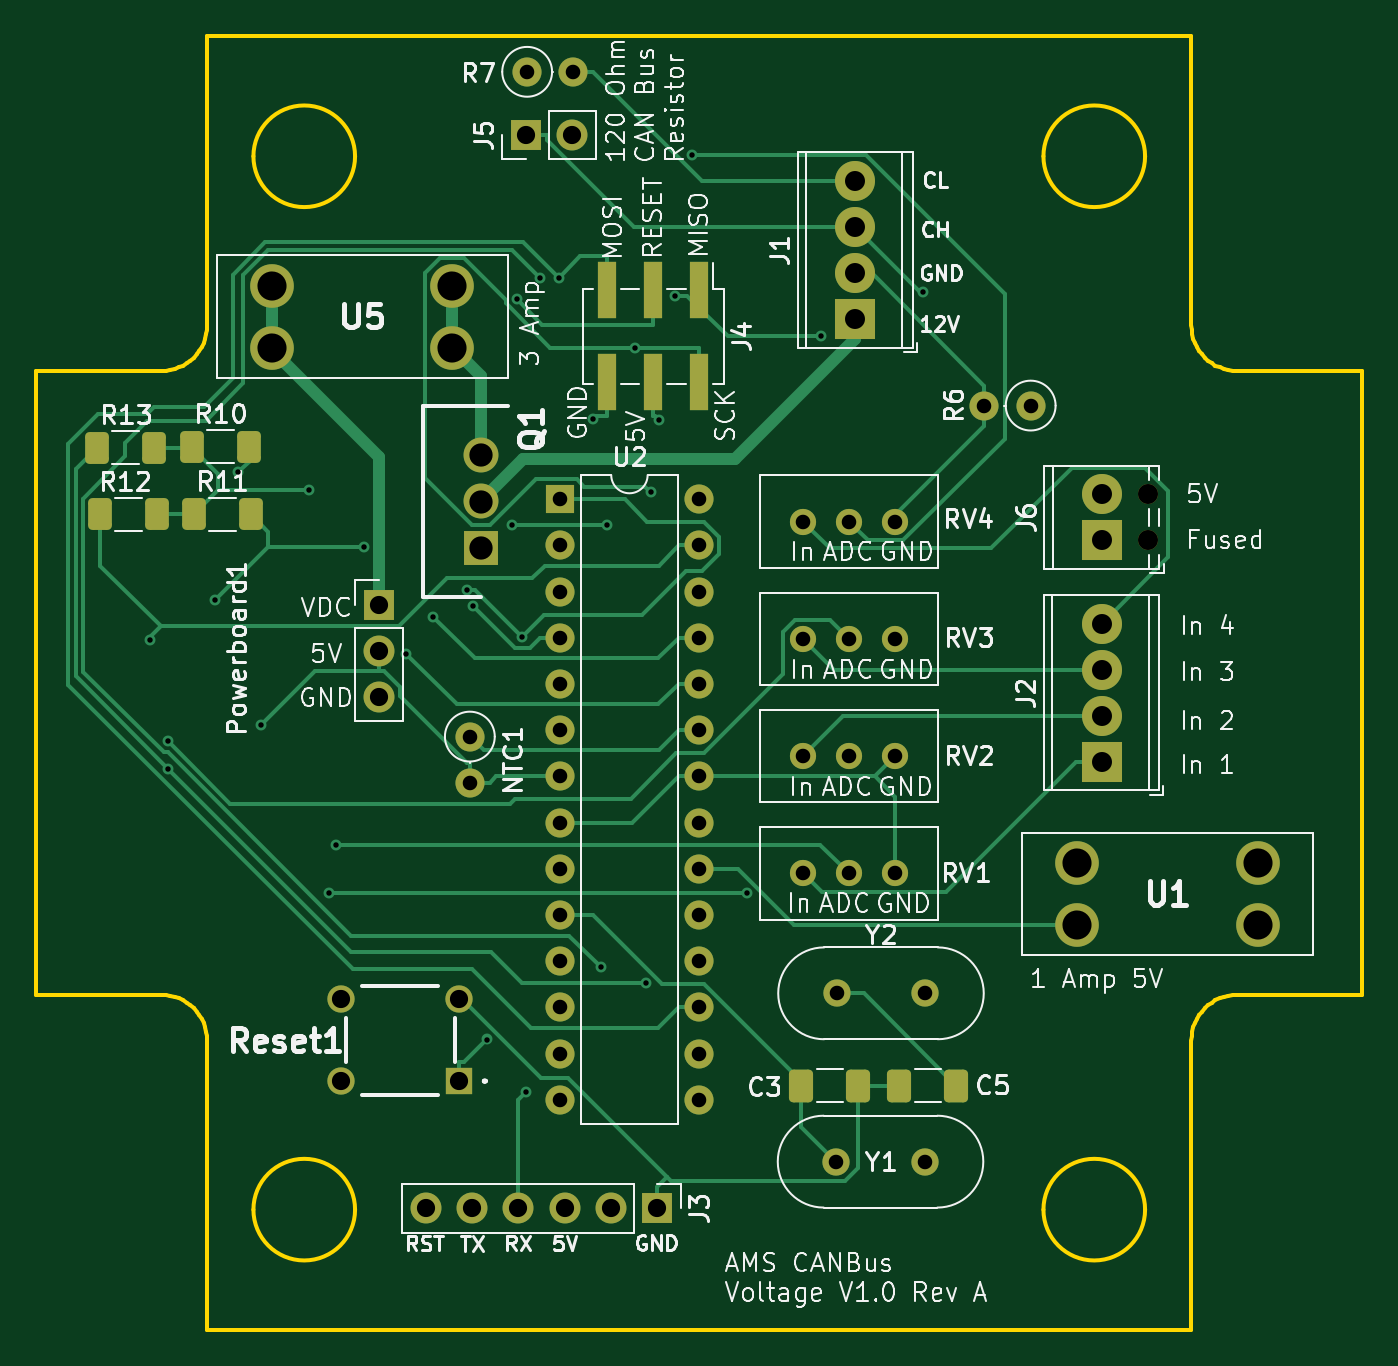
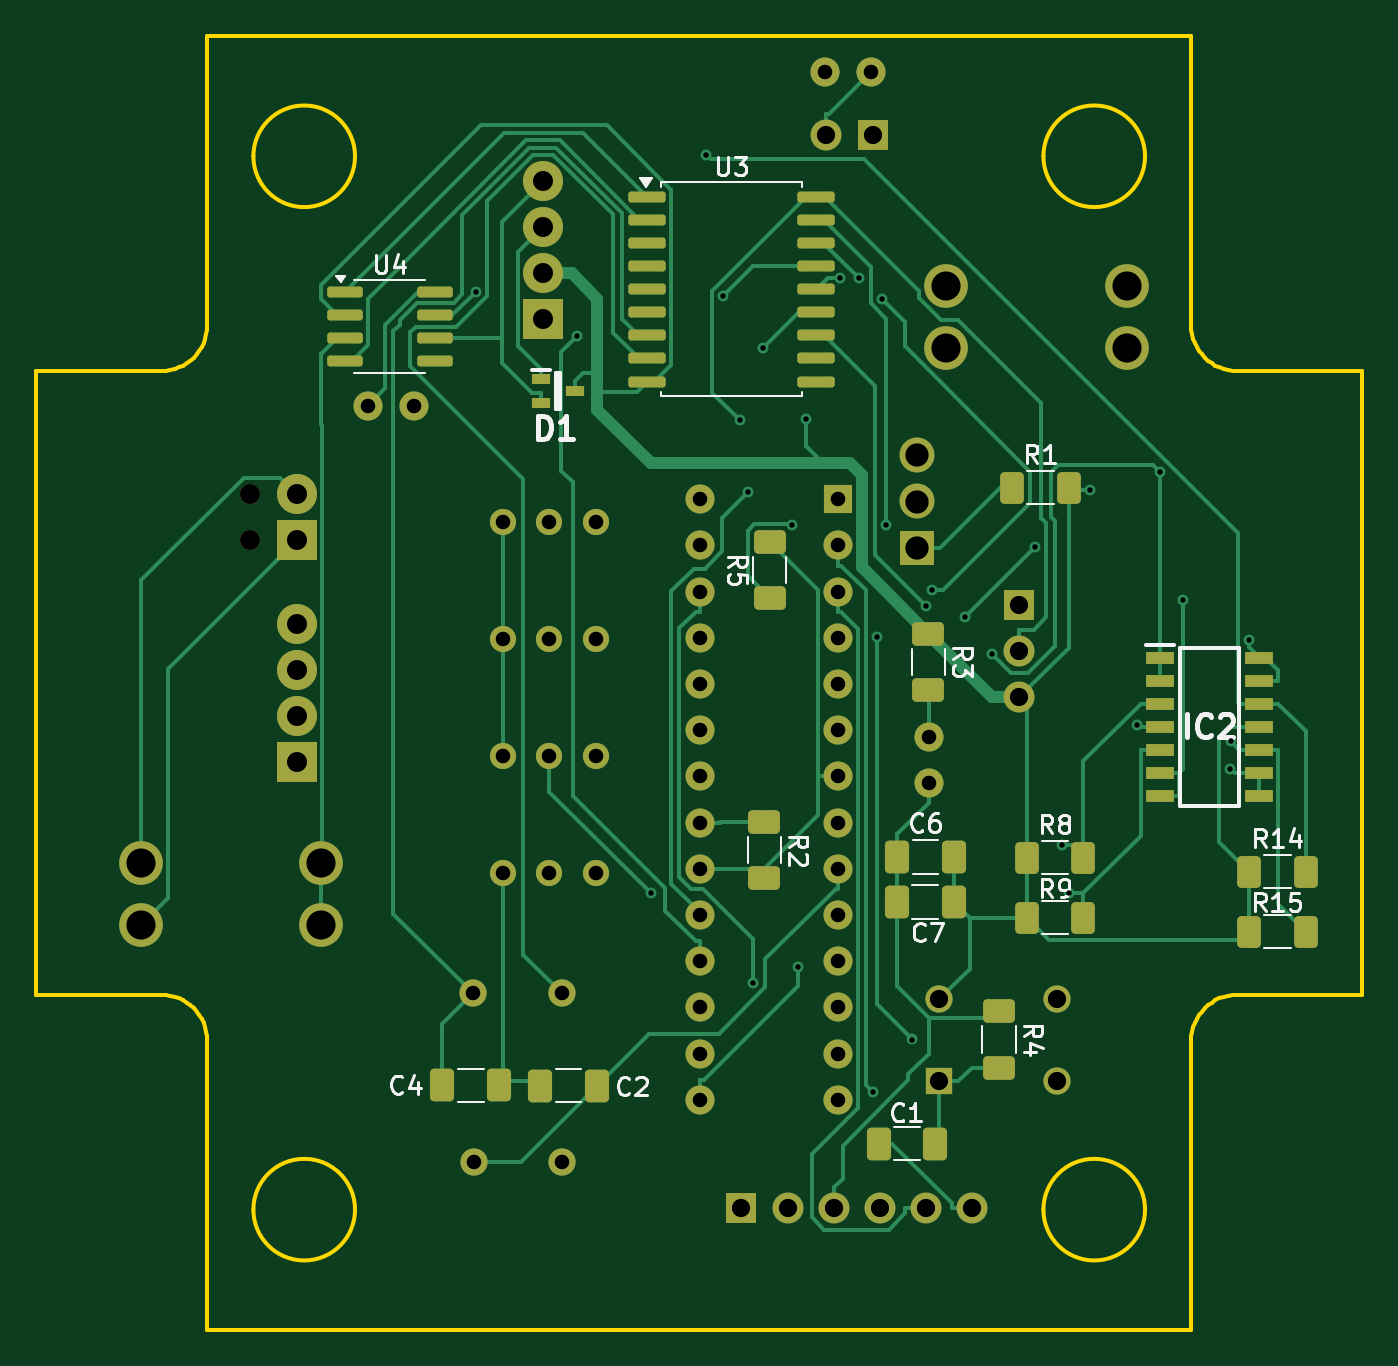
Circuit board: 11 layer files. Board 72.9 x 71.1 mm.
- bottom_copper: AMS - CANBus Sensor - Pressure-B_Cu.gbr (33333 bytes)
- bottom_mask: AMS - CANBus Sensor - Pressure-B_Mask.gbr (7093 bytes)
- paste: AMS - CANBus Sensor - Pressure-B_Paste.gbr (4007 bytes)
- bottom_silk: AMS - CANBus Sensor - Pressure-B_SilkS.gbr (31715 bytes)
- outline: AMS - CANBus Sensor - Pressure-Edge_Cuts.gbr (3523 bytes)
- top_copper: AMS - CANBus Sensor - Pressure-F_Cu.gbr (25076 bytes)
- top_mask: AMS - CANBus Sensor - Pressure-F_Mask.gbr (5177 bytes)
- paste: AMS - CANBus Sensor - Pressure-F_Paste.gbr (2081 bytes)
- top_silk: AMS - CANBus Sensor - Pressure-F_SilkS.gbr (118103 bytes)
- drill: AMS - CANBus Sensor - Pressure-NPTH.drl (66 bytes)
- drill: AMS - CANBus Sensor - Pressure-PTH.drl (1953 bytes)

=== bottom_copper: AMS - CANBus Sensor - Pressure-B_Cu.gbr (33333 bytes, source omitted) ===
=== bottom_mask: AMS - CANBus Sensor - Pressure-B_Mask.gbr (7093 bytes, source omitted) ===
=== paste: AMS - CANBus Sensor - Pressure-B_Paste.gbr ===
%TF.GenerationSoftware,KiCad,Pcbnew,8.0.1-rc1*%
%TF.CreationDate,2024-05-25T10:35:02-07:00*%
%TF.ProjectId,AMS - CANBus Sensor - Pressure,414d5320-2d20-4434-914e-427573205365,rev?*%
%TF.SameCoordinates,Original*%
%TF.FileFunction,Paste,Bot*%
%TF.FilePolarity,Positive*%
%FSLAX46Y46*%
G04 Gerber Fmt 4.6, Leading zero omitted, Abs format (unit mm)*
G04 Created by KiCad (PCBNEW 8.0.1-rc1) date 2024-05-25 10:35:02*
%MOMM*%
%LPD*%
G01*
G04 APERTURE LIST*
G04 Aperture macros list*
%AMRoundRect*
0 Rectangle with rounded corners*
0 $1 Rounding radius*
0 $2 $3 $4 $5 $6 $7 $8 $9 X,Y pos of 4 corners*
0 Add a 4 corners polygon primitive as box body*
4,1,4,$2,$3,$4,$5,$6,$7,$8,$9,$2,$3,0*
0 Add four circle primitives for the rounded corners*
1,1,$1+$1,$2,$3*
1,1,$1+$1,$4,$5*
1,1,$1+$1,$6,$7*
1,1,$1+$1,$8,$9*
0 Add four rect primitives between the rounded corners*
20,1,$1+$1,$2,$3,$4,$5,0*
20,1,$1+$1,$4,$5,$6,$7,0*
20,1,$1+$1,$6,$7,$8,$9,0*
20,1,$1+$1,$8,$9,$2,$3,0*%
G04 Aperture macros list end*
%ADD10RoundRect,0.250000X0.400000X0.625000X-0.400000X0.625000X-0.400000X-0.625000X0.400000X-0.625000X0*%
%ADD11RoundRect,0.250000X-0.412500X-0.650000X0.412500X-0.650000X0.412500X0.650000X-0.412500X0.650000X0*%
%ADD12RoundRect,0.150000X0.825000X0.150000X-0.825000X0.150000X-0.825000X-0.150000X0.825000X-0.150000X0*%
%ADD13RoundRect,0.250000X-0.625000X0.400000X-0.625000X-0.400000X0.625000X-0.400000X0.625000X0.400000X0*%
%ADD14RoundRect,0.250000X0.412500X0.650000X-0.412500X0.650000X-0.412500X-0.650000X0.412500X-0.650000X0*%
%ADD15RoundRect,0.150000X0.875000X0.150000X-0.875000X0.150000X-0.875000X-0.150000X0.875000X-0.150000X0*%
%ADD16R,1.525000X0.650000*%
%ADD17RoundRect,0.250000X0.625000X-0.400000X0.625000X0.400000X-0.625000X0.400000X-0.625000X-0.400000X0*%
%ADD18R,1.000000X0.550000*%
G04 APERTURE END LIST*
D10*
%TO.C,R8*%
X130559200Y-101477900D03*
X127459200Y-101477900D03*
%TD*%
D11*
%TO.C,C2*%
X154199500Y-114008300D03*
X157324500Y-114008300D03*
%TD*%
D12*
%TO.C,U4*%
X168068800Y-70361000D03*
X168068800Y-71631000D03*
X168068800Y-72901000D03*
X168068800Y-74171000D03*
X163118800Y-74171000D03*
X163118800Y-72901000D03*
X163118800Y-71631000D03*
X163118800Y-70361000D03*
%TD*%
D10*
%TO.C,R14*%
X118344600Y-102249000D03*
X115244600Y-102249000D03*
%TD*%
%TO.C,R1*%
X131364300Y-81129300D03*
X128264300Y-81129300D03*
%TD*%
D13*
%TO.C,R4*%
X132096400Y-109912300D03*
X132096400Y-113012300D03*
%TD*%
D14*
%TO.C,C4*%
X162702000Y-113983400D03*
X159577000Y-113983400D03*
%TD*%
D15*
%TO.C,U3*%
X151455100Y-65127000D03*
X151455100Y-66397000D03*
X151455100Y-67667000D03*
X151455100Y-68937000D03*
X151455100Y-70207000D03*
X151455100Y-71477000D03*
X151455100Y-72747000D03*
X151455100Y-74017000D03*
X151455100Y-75287000D03*
X142155100Y-75287000D03*
X142155100Y-74017000D03*
X142155100Y-72747000D03*
X142155100Y-71477000D03*
X142155100Y-70207000D03*
X142155100Y-68937000D03*
X142155100Y-67667000D03*
X142155100Y-66397000D03*
X142155100Y-65127000D03*
%TD*%
D16*
%TO.C,IC2*%
X123238800Y-90470600D03*
X123238800Y-91740600D03*
X123238800Y-93010600D03*
X123238800Y-94280600D03*
X123238800Y-95550600D03*
X123238800Y-96820600D03*
X123238800Y-98090600D03*
X117814800Y-98090600D03*
X117814800Y-96820600D03*
X117814800Y-95550600D03*
X117814800Y-94280600D03*
X117814800Y-93010600D03*
X117814800Y-91740600D03*
X117814800Y-90470600D03*
%TD*%
D17*
%TO.C,R5*%
X144703000Y-87196800D03*
X144703000Y-84096800D03*
%TD*%
D13*
%TO.C,R3*%
X135973000Y-89148700D03*
X135973000Y-92248700D03*
%TD*%
D14*
%TO.C,C1*%
X138717100Y-117199700D03*
X135592100Y-117199700D03*
%TD*%
D13*
%TO.C,R2*%
X144995600Y-99509000D03*
X144995600Y-102609000D03*
%TD*%
D10*
%TO.C,R9*%
X130559200Y-104767900D03*
X127459200Y-104767900D03*
%TD*%
D14*
%TO.C,C7*%
X137705500Y-103901700D03*
X134580500Y-103901700D03*
%TD*%
D18*
%TO.C,D1*%
X157281400Y-75173600D03*
X157281400Y-76473600D03*
X155381400Y-75823600D03*
%TD*%
D10*
%TO.C,R15*%
X118344600Y-105539000D03*
X115244600Y-105539000D03*
%TD*%
D14*
%TO.C,C6*%
X137701800Y-101431800D03*
X134576800Y-101431800D03*
%TD*%
M02*

=== bottom_silk: AMS - CANBus Sensor - Pressure-B_SilkS.gbr (31715 bytes, source omitted) ===
=== outline: AMS - CANBus Sensor - Pressure-Edge_Cuts.gbr ===
%TF.GenerationSoftware,KiCad,Pcbnew,8.0.1-rc1*%
%TF.CreationDate,2024-05-25T10:35:02-07:00*%
%TF.ProjectId,AMS - CANBus Sensor - Pressure,414d5320-2d20-4434-914e-427573205365,rev?*%
%TF.SameCoordinates,Original*%
%TF.FileFunction,Profile,NP*%
%FSLAX46Y46*%
G04 Gerber Fmt 4.6, Leading zero omitted, Abs format (unit mm)*
G04 Created by KiCad (PCBNEW 8.0.1-rc1) date 2024-05-25 10:35:02*
%MOMM*%
%LPD*%
G01*
G04 APERTURE LIST*
%ADD10C,0.200000*%
%TA.AperFunction,Profile*%
%ADD11C,0.200000*%
%TD*%
G04 APERTURE END LIST*
D10*
X175629317Y-111545738D02*
X175642430Y-111286037D01*
X175680920Y-111033839D01*
X175743510Y-110790419D01*
X175828922Y-110557055D01*
X175935881Y-110335022D01*
X176063109Y-110125599D01*
X176209329Y-109930061D01*
X176373265Y-109749686D01*
X176553641Y-109585750D01*
X176749178Y-109439529D01*
X176958602Y-109312302D01*
X177180634Y-109205343D01*
X177413998Y-109119931D01*
X177657418Y-109057341D01*
X177909616Y-109018851D01*
X178169317Y-109005738D01*
D11*
X121527300Y-56300729D02*
X121527300Y-72175733D01*
D10*
X118987300Y-109005738D02*
X119247000Y-109018851D01*
X119499198Y-109057341D01*
X119742618Y-109119931D01*
X119975982Y-109205343D01*
X120198015Y-109312302D01*
X120407438Y-109439529D01*
X120602976Y-109585750D01*
X120783351Y-109749686D01*
X120947287Y-109930061D01*
X121093508Y-110125599D01*
X121220735Y-110335022D01*
X121327694Y-110557055D01*
X121413106Y-110790419D01*
X121475696Y-111033839D01*
X121514186Y-111286037D01*
X121527300Y-111545738D01*
D11*
X173089309Y-62904725D02*
G75*
G02*
X167501309Y-62904725I-2794000J0D01*
G01*
X167501309Y-62904725D02*
G75*
G02*
X173089309Y-62904725I2794000J0D01*
G01*
X175629317Y-127420721D02*
X175629317Y-111545738D01*
X185027300Y-74715733D02*
X178169317Y-74715733D01*
D10*
X121527300Y-72175733D02*
X121514186Y-72435433D01*
X121475696Y-72687631D01*
X121413106Y-72931051D01*
X121327694Y-73164415D01*
X121220735Y-73386448D01*
X121093508Y-73595871D01*
X120947287Y-73791409D01*
X120783351Y-73971784D01*
X120602976Y-74135720D01*
X120407438Y-74281941D01*
X120198015Y-74409168D01*
X119975982Y-74516127D01*
X119742618Y-74601539D01*
X119499198Y-74664129D01*
X119247000Y-74702619D01*
X118987300Y-74715733D01*
D11*
X121527300Y-111545738D02*
X121527300Y-127420721D01*
X112129317Y-74715733D02*
X112129317Y-109005738D01*
X121527300Y-127420721D02*
X175629317Y-127420721D01*
X173089309Y-120816725D02*
G75*
G02*
X167501309Y-120816725I-2794000J0D01*
G01*
X167501309Y-120816725D02*
G75*
G02*
X173089309Y-120816725I2794000J0D01*
G01*
X175629317Y-56300729D02*
X121527300Y-56300729D01*
X178169317Y-109005738D02*
X185027300Y-109005738D01*
X129655309Y-62904725D02*
G75*
G02*
X124067309Y-62904725I-2794000J0D01*
G01*
X124067309Y-62904725D02*
G75*
G02*
X129655309Y-62904725I2794000J0D01*
G01*
X185027300Y-109005738D02*
X185027300Y-74715733D01*
X112129317Y-109005738D02*
X118987300Y-109005738D01*
X118987300Y-74715733D02*
X112129317Y-74715733D01*
X129655309Y-120816725D02*
G75*
G02*
X124067309Y-120816725I-2794000J0D01*
G01*
X124067309Y-120816725D02*
G75*
G02*
X129655309Y-120816725I2794000J0D01*
G01*
D10*
X178169317Y-74715733D02*
X177909616Y-74702619D01*
X177657418Y-74664129D01*
X177413998Y-74601539D01*
X177180634Y-74516127D01*
X176958602Y-74409168D01*
X176749178Y-74281941D01*
X176553641Y-74135720D01*
X176373265Y-73971784D01*
X176209329Y-73791409D01*
X176063109Y-73595871D01*
X175935881Y-73386448D01*
X175828922Y-73164415D01*
X175743510Y-72931051D01*
X175680920Y-72687631D01*
X175642430Y-72435433D01*
X175629317Y-72175733D01*
D11*
X175629317Y-72175733D02*
X175629317Y-56300729D01*
M02*

=== top_copper: AMS - CANBus Sensor - Pressure-F_Cu.gbr (25076 bytes, source omitted) ===
=== top_mask: AMS - CANBus Sensor - Pressure-F_Mask.gbr ===
%TF.GenerationSoftware,KiCad,Pcbnew,8.0.1-rc1*%
%TF.CreationDate,2024-05-25T10:35:02-07:00*%
%TF.ProjectId,AMS - CANBus Sensor - Pressure,414d5320-2d20-4434-914e-427573205365,rev?*%
%TF.SameCoordinates,Original*%
%TF.FileFunction,Soldermask,Top*%
%TF.FilePolarity,Negative*%
%FSLAX46Y46*%
G04 Gerber Fmt 4.6, Leading zero omitted, Abs format (unit mm)*
G04 Created by KiCad (PCBNEW 8.0.1-rc1) date 2024-05-25 10:35:02*
%MOMM*%
%LPD*%
G01*
G04 APERTURE LIST*
G04 Aperture macros list*
%AMRoundRect*
0 Rectangle with rounded corners*
0 $1 Rounding radius*
0 $2 $3 $4 $5 $6 $7 $8 $9 X,Y pos of 4 corners*
0 Add a 4 corners polygon primitive as box body*
4,1,4,$2,$3,$4,$5,$6,$7,$8,$9,$2,$3,0*
0 Add four circle primitives for the rounded corners*
1,1,$1+$1,$2,$3*
1,1,$1+$1,$4,$5*
1,1,$1+$1,$6,$7*
1,1,$1+$1,$8,$9*
0 Add four rect primitives between the rounded corners*
20,1,$1+$1,$2,$3,$4,$5,0*
20,1,$1+$1,$4,$5,$6,$7,0*
20,1,$1+$1,$6,$7,$8,$9,0*
20,1,$1+$1,$8,$9,$2,$3,0*%
G04 Aperture macros list end*
%ADD10RoundRect,0.250000X-0.400000X-0.625000X0.400000X-0.625000X0.400000X0.625000X-0.400000X0.625000X0*%
%ADD11RoundRect,0.250000X-0.412500X-0.650000X0.412500X-0.650000X0.412500X0.650000X-0.412500X0.650000X0*%
%ADD12C,1.440000*%
%ADD13C,1.100000*%
%ADD14R,2.200000X2.200000*%
%ADD15C,2.200000*%
%ADD16C,1.600000*%
%ADD17O,1.600000X1.600000*%
%ADD18RoundRect,0.250000X0.400000X0.625000X-0.400000X0.625000X-0.400000X-0.625000X0.400000X-0.625000X0*%
%ADD19R,1.700000X1.700000*%
%ADD20O,1.700000X1.700000*%
%ADD21C,2.400000*%
%ADD22R,1.000000X3.150000*%
%ADD23R,1.600000X1.600000*%
%ADD24R,1.920000X1.920000*%
%ADD25C,1.920000*%
%ADD26C,1.500000*%
%ADD27R,1.500000X1.500000*%
%ADD28RoundRect,0.250000X0.412500X0.650000X-0.412500X0.650000X-0.412500X-0.650000X0.412500X-0.650000X0*%
G04 APERTURE END LIST*
D10*
%TO.C,R10*%
X120710400Y-78872500D03*
X123810400Y-78872500D03*
%TD*%
D11*
%TO.C,C3*%
X154187000Y-114014800D03*
X157312000Y-114014800D03*
%TD*%
D12*
%TO.C,RV2*%
X154274400Y-95885200D03*
X156814400Y-95885200D03*
X159354400Y-95885200D03*
%TD*%
D13*
%TO.C,J6*%
X173258000Y-84022300D03*
X173258000Y-81482300D03*
D14*
X170718000Y-84022300D03*
D15*
X170718000Y-81482300D03*
%TD*%
D12*
%TO.C,RV3*%
X154274400Y-89435200D03*
X156814400Y-89435200D03*
X159354400Y-89435200D03*
%TD*%
D16*
%TO.C,R7*%
X139116100Y-58260700D03*
D17*
X141656100Y-58260700D03*
%TD*%
D14*
%TO.C,J1*%
X157148000Y-71872800D03*
D15*
X157148000Y-69332800D03*
X157148000Y-66792800D03*
X157148000Y-64252800D03*
%TD*%
D18*
%TO.C,R13*%
X118580700Y-78928700D03*
X115480700Y-78928700D03*
%TD*%
D16*
%TO.C,NTC1*%
X135965600Y-94809500D03*
D17*
X135965600Y-97349500D03*
%TD*%
D19*
%TO.C,J3*%
X146254600Y-120744200D03*
D20*
X143714600Y-120744200D03*
X141174600Y-120744200D03*
X138634600Y-120744200D03*
X136094600Y-120744200D03*
X133554600Y-120744200D03*
%TD*%
D12*
%TO.C,RV1*%
X154274400Y-102335200D03*
X156814400Y-102335200D03*
X159354400Y-102335200D03*
%TD*%
D21*
%TO.C,U5*%
X134999500Y-70018000D03*
X134999500Y-73418000D03*
X125079500Y-70018000D03*
X125079500Y-73418000D03*
%TD*%
D16*
%TO.C,R6*%
X166799100Y-76611000D03*
D17*
X164259100Y-76611000D03*
%TD*%
D18*
%TO.C,R12*%
X118744200Y-82579600D03*
X115644200Y-82579600D03*
%TD*%
D10*
%TO.C,R11*%
X120808500Y-82593100D03*
X123908500Y-82593100D03*
%TD*%
D19*
%TO.C,Powerboard1*%
X130976300Y-87552600D03*
D20*
X130976300Y-90092600D03*
X130976300Y-92632600D03*
%TD*%
D22*
%TO.C,J4*%
X148585100Y-70282000D03*
X148585100Y-75332000D03*
X146045100Y-70282000D03*
X146045100Y-75332000D03*
X143505100Y-70282000D03*
X143505100Y-75332000D03*
%TD*%
D23*
%TO.C,U2*%
X140929500Y-81761800D03*
D17*
X140929500Y-84301800D03*
X140929500Y-86841800D03*
X140929500Y-89381800D03*
X140929500Y-91921800D03*
X140929500Y-94461800D03*
X140929500Y-97001800D03*
X140929500Y-99541800D03*
X140929500Y-102081800D03*
X140929500Y-104621800D03*
X140929500Y-107161800D03*
X140929500Y-109701800D03*
X140929500Y-112241800D03*
X140929500Y-114781800D03*
X148549500Y-114781800D03*
X148549500Y-112241800D03*
X148549500Y-109701800D03*
X148549500Y-107161800D03*
X148549500Y-104621800D03*
X148549500Y-102081800D03*
X148549500Y-99541800D03*
X148549500Y-97001800D03*
X148549500Y-94461800D03*
X148549500Y-91921800D03*
X148549500Y-89381800D03*
X148549500Y-86841800D03*
X148549500Y-84301800D03*
X148549500Y-81761800D03*
%TD*%
D19*
%TO.C,J5*%
X139049600Y-61738500D03*
D20*
X141589600Y-61738500D03*
%TD*%
D24*
%TO.C,Q1*%
X136586000Y-84423600D03*
D25*
X136586000Y-81883600D03*
X136586000Y-79343600D03*
%TD*%
D14*
%TO.C,J2*%
X170699000Y-96212100D03*
D15*
X170699000Y-93672100D03*
X170699000Y-91132100D03*
X170699000Y-88592100D03*
%TD*%
D12*
%TO.C,RV4*%
X154274400Y-82985200D03*
X156814400Y-82985200D03*
X159354400Y-82985200D03*
%TD*%
D26*
%TO.C,Y2*%
X156129700Y-108923600D03*
X161009700Y-108923600D03*
%TD*%
D27*
%TO.C,Reset1*%
X135385300Y-113752500D03*
D26*
X128885300Y-113752500D03*
X135385300Y-109252500D03*
X128885300Y-109252500D03*
%TD*%
D28*
%TO.C,C5*%
X162712000Y-114002500D03*
X159587000Y-114002500D03*
%TD*%
D26*
%TO.C,Y1*%
X156104800Y-118178000D03*
X160984800Y-118178000D03*
%TD*%
D21*
%TO.C,U1*%
X179270500Y-101766200D03*
X179270500Y-105166200D03*
X169350500Y-101766200D03*
X169350500Y-105166200D03*
%TD*%
M02*

=== paste: AMS - CANBus Sensor - Pressure-F_Paste.gbr (2081 bytes, source withheld) ===
=== top_silk: AMS - CANBus Sensor - Pressure-F_SilkS.gbr (118103 bytes, source omitted) ===
=== drill: AMS - CANBus Sensor - Pressure-NPTH.drl ===
M48
INCH
T1C0.0433
%
G90
G05
T1
X6.8212Y-3.208
X6.8212Y-3.308
M30

=== drill: AMS - CANBus Sensor - Pressure-PTH.drl ===
M48
INCH
T1C0.0118
T2C0.0315
T3C0.0394
T4C0.0433
T5C0.0504
T6C0.0630
%
G90
G05
T1
X4.6605Y-3.5243
X4.6993Y-3.7424
X4.6997Y-3.8024
X4.802Y-3.4364
X4.8519Y-3.1604
X4.9018Y-3.7081
X5.004Y-3.1991
X5.0487Y-4.072
X5.064Y-3.967
X5.1237Y-3.3226
X5.2158Y-3.5533
X5.2739Y-3.4728
X5.3463Y-3.4157
X5.3595Y-3.449
X5.3891Y-4.3883
X5.4452Y-3.2753
X5.4541Y-2.7854
X5.4653Y-3.5163
X5.4742Y-4.5023
X5.5046Y-2.7402
X5.5449Y-2.7391
X5.6193Y-3.0451
X5.6363Y-4.2319
X5.6497Y-3.2756
X5.7108Y-2.8919
X5.7333Y-4.2662
X5.7445Y-3.204
X5.7623Y-3.0477
X5.797Y-2.7782
X5.8339Y-2.4736
X5.9535Y-4.072
X6.1136Y-2.8659
X6.333Y-2.7694
T2
X5.353Y-3.7327
X5.353Y-3.8327
X5.477Y-2.2937
X5.5484Y-3.219
X5.5484Y-3.319
X5.5484Y-3.419
X5.5484Y-3.519
X5.5484Y-3.619
X5.5484Y-3.719
X5.5484Y-3.819
X5.5484Y-3.919
X5.5484Y-4.019
X5.5484Y-4.119
X5.5484Y-4.219
X5.5484Y-4.319
X5.5484Y-4.419
X5.5484Y-4.519
X5.577Y-2.2937
X5.8484Y-3.219
X5.8484Y-3.319
X5.8484Y-3.419
X5.8484Y-3.519
X5.8484Y-3.619
X5.8484Y-3.719
X5.8484Y-3.819
X5.8484Y-3.919
X5.8484Y-4.019
X5.8484Y-4.119
X5.8484Y-4.219
X5.8484Y-4.319
X5.8484Y-4.419
X5.8484Y-4.519
X6.0738Y-3.2671
X6.0738Y-3.5211
X6.0738Y-3.775
X6.0738Y-4.0289
X6.1459Y-4.6527
X6.1468Y-4.2883
X6.1738Y-3.2671
X6.1738Y-3.5211
X6.1738Y-3.775
X6.1738Y-4.0289
X6.2738Y-3.2671
X6.2738Y-3.5211
X6.2738Y-3.775
X6.2738Y-4.0289
X6.338Y-4.6527
X6.339Y-4.2883
X6.4669Y-3.0162
X6.5669Y-3.0162
T3
X5.0742Y-4.3013
X5.0742Y-4.4784
X5.1565Y-3.447
X5.1565Y-3.547
X5.1565Y-3.647
X5.2581Y-4.7537
X5.3301Y-4.3013
X5.3301Y-4.4784
X5.3581Y-4.7537
X5.4581Y-4.7537
X5.4744Y-2.4306
X5.5581Y-4.7537
X5.5744Y-2.4306
X5.6581Y-4.7537
X5.7581Y-4.7537
T4
X6.1869Y-2.5296
X6.1869Y-2.6296
X6.1869Y-2.7296
X6.1869Y-2.8296
X6.7204Y-3.4879
X6.7204Y-3.5879
X6.7204Y-3.6879
X6.7204Y-3.7879
X6.7212Y-3.208
X6.7212Y-3.308
T5
X5.3774Y-3.1238
X5.3774Y-3.2238
X5.3774Y-3.3238
T6
X4.9244Y-2.7566
X4.9244Y-2.8905
X5.3149Y-2.7566
X5.3149Y-2.8905
X6.6673Y-4.0065
X6.6673Y-4.1404
X7.0579Y-4.0065
X7.0579Y-4.1404
M30

